Run: headless pygame with SDL's dummy video driver; simulated clock (each Clock.tick advances the game by its frame time, no real sleeping); random seed 0; keys injected as events and as key.get_pressed() state; no mouse input.
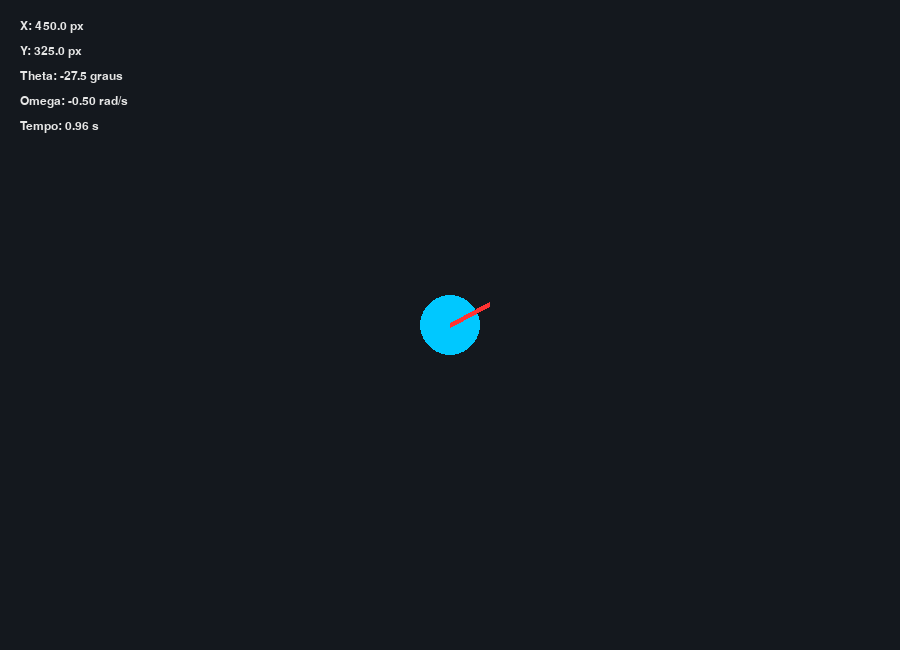
Frame 1 of 4 · flips 1–60 · no input
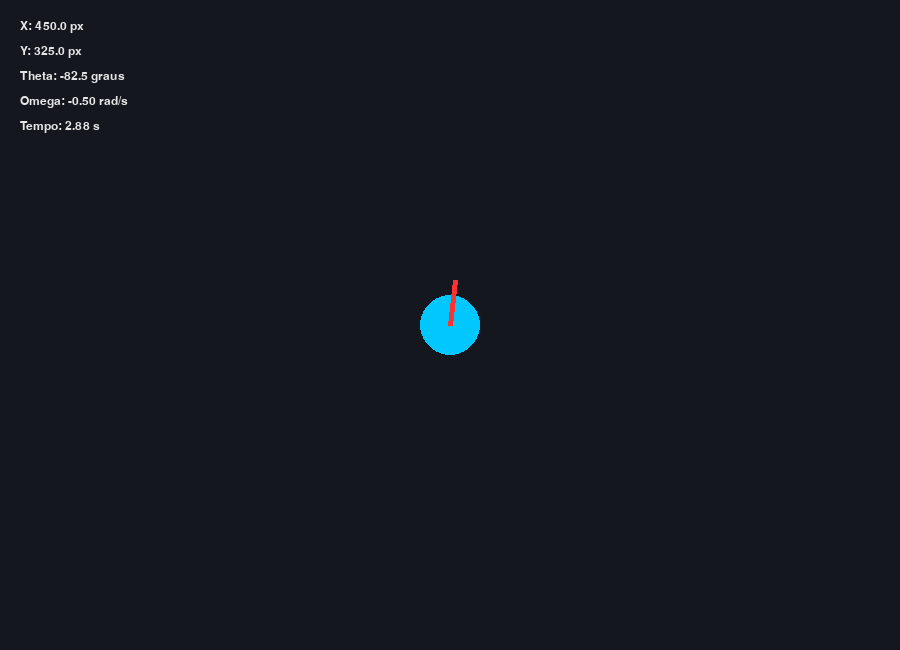
Frame 2 of 4 · flips 61–180 · tapped SPACE, RETURN · held RIGHT (→), D
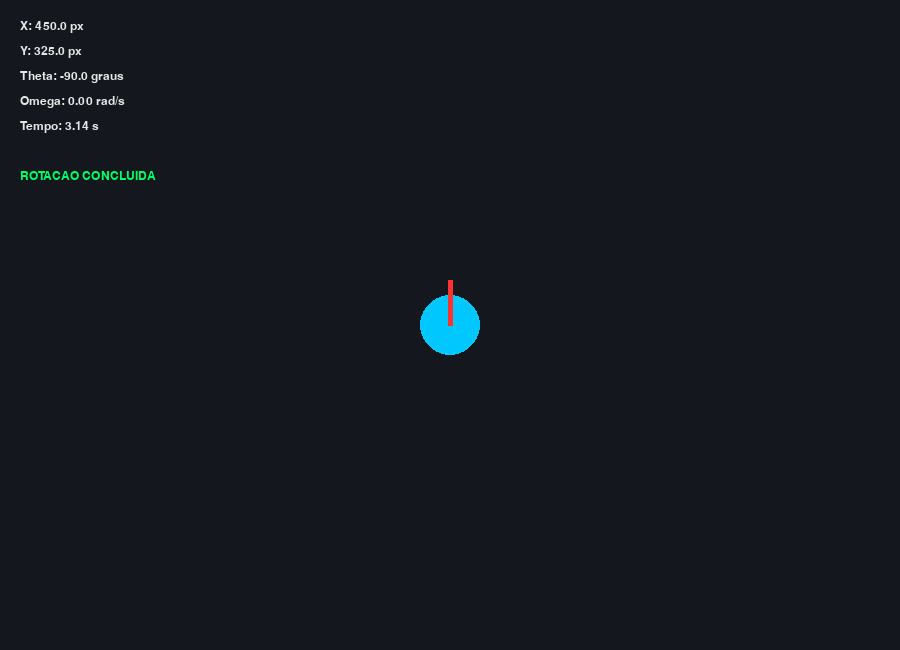
Frame 3 of 4 · flips 181–300 · held DOWN (↓), S
Frame 4 of 4 · flips 301–420 · held LEFT (←), A, UP (↑), W · screen unchanged from frame 3, image omitted

The pygame program that drew these frames:

import pygame
import math

LARGURA, ALTURA = 900, 650
FPS = 60

COR_FUNDO = (20, 24, 30)
COR_ROBO = (0, 200, 255)
COR_DIRECAO = (255, 50, 50)


class Robot:
    def __init__(self, x, y, theta=0.0):
        self.x = float(x)
        self.y = float(y)
        self.theta = float(theta)

        # Velocidade angular em rad/s
        self.omega = 0.5


    def atualizar(self, dt):
        """
        Rotação in-place.

        A posição x,y permanece fixa.
        Apenas theta é alterado.
        """
        self.theta += self.omega * dt


    def draw(self, surface):
        # Corpo do robô
        pygame.draw.circle(
            surface,
            COR_ROBO,
            (int(self.x), int(self.y)),
            30
        )

        # Indicador da orientação
        tamanho = 45

        fx = self.x + tamanho * math.cos(self.theta)
        fy = self.y + tamanho * math.sin(self.theta)

        pygame.draw.line(
            surface,
            COR_DIRECAO,
            (int(self.x), int(self.y)),
            (int(fx), int(fy)),
            5
        )


def main():

    pygame.init()

    screen = pygame.display.set_mode(
        (LARGURA, ALTURA)
    )

    pygame.display.set_caption(
        "Laboratório 2 - Rotação In-Place"
    )

    clock = pygame.time.Clock()

    font = pygame.font.SysFont(
        "monospace",
        18
    )

    # --------------------------------------------------
    # CONFIGURAÇÃO DO EXPERIMENTO
    # --------------------------------------------------

    x_inicial = 450
    y_inicial = 325

    angulo_graus = 90.0

    # rad/s
    velocidade_angular = -0.5

    angulo_desejado = -math.radians(
        angulo_graus
    )

    # t = theta / omega
    tempo_giro = abs(
        angulo_desejado /
        velocidade_angular
    )

    print("=== LABORATÓRIO 2 ===")
    print(f"Ângulo: {angulo_graus} graus")
    print(f"Ângulo: {angulo_desejado:.3f} rad")
    print(f"Velocidade angular: {velocidade_angular} rad/s")
    print(f"Tempo de giro: {tempo_giro:.3f} segundos")


    # --------------------------------------------------
    # CRIA ROBÔ
    # --------------------------------------------------

    robot = Robot(
        x_inicial,
        y_inicial,
        theta=0.0
    )

    robot.omega = velocidade_angular


    # --------------------------------------------------
    # CONTROLE DO EXPERIMENTO
    # --------------------------------------------------

    tempo_decorrido = 0.0

    executando_giro = True

    running = True

    while running:

        dt = clock.tick(FPS) / 1000.0

        # Eventos
        for event in pygame.event.get():

            if event.type == pygame.QUIT:
                running = False


        # --------------------------------------------------
        # EXECUTA ROTAÇÃO
        # --------------------------------------------------

        if executando_giro:

            tempo_decorrido += dt

            if tempo_decorrido < tempo_giro:

                robot.atualizar(dt)

            else:

                # Garante exatamente o ângulo desejado
                robot.theta = angulo_desejado

                # Para a rotação
                robot.omega = 0.0

                executando_giro = False

                print("Rotação concluída.")
                print("Velocidade angular = 0")


        # --------------------------------------------------
        # DESENHO
        # --------------------------------------------------

        screen.fill(COR_FUNDO)

        robot.draw(screen)


        # Informações
        theta_graus = math.degrees(
            robot.theta
        )

        textos = [
            f"X: {robot.x:.1f} px",
            f"Y: {robot.y:.1f} px",
            f"Theta: {theta_graus:.1f} graus",
            f"Omega: {robot.omega:.2f} rad/s",
            f"Tempo: {min(tempo_decorrido, tempo_giro):.2f} s",
        ]


        for i, texto in enumerate(textos):

            imagem = font.render(
                texto,
                True,
                (230, 230, 230)
            )

            screen.blit(
                imagem,
                (20, 20 + i * 25)
            )


        if not executando_giro:

            texto = font.render(
                "ROTACAO CONCLUIDA",
                True,
                (0, 255, 100)
            )

            screen.blit(
                texto,
                (20, 170)
            )


        pygame.display.flip()


    pygame.quit()


if __name__ == "__main__":
    main()
